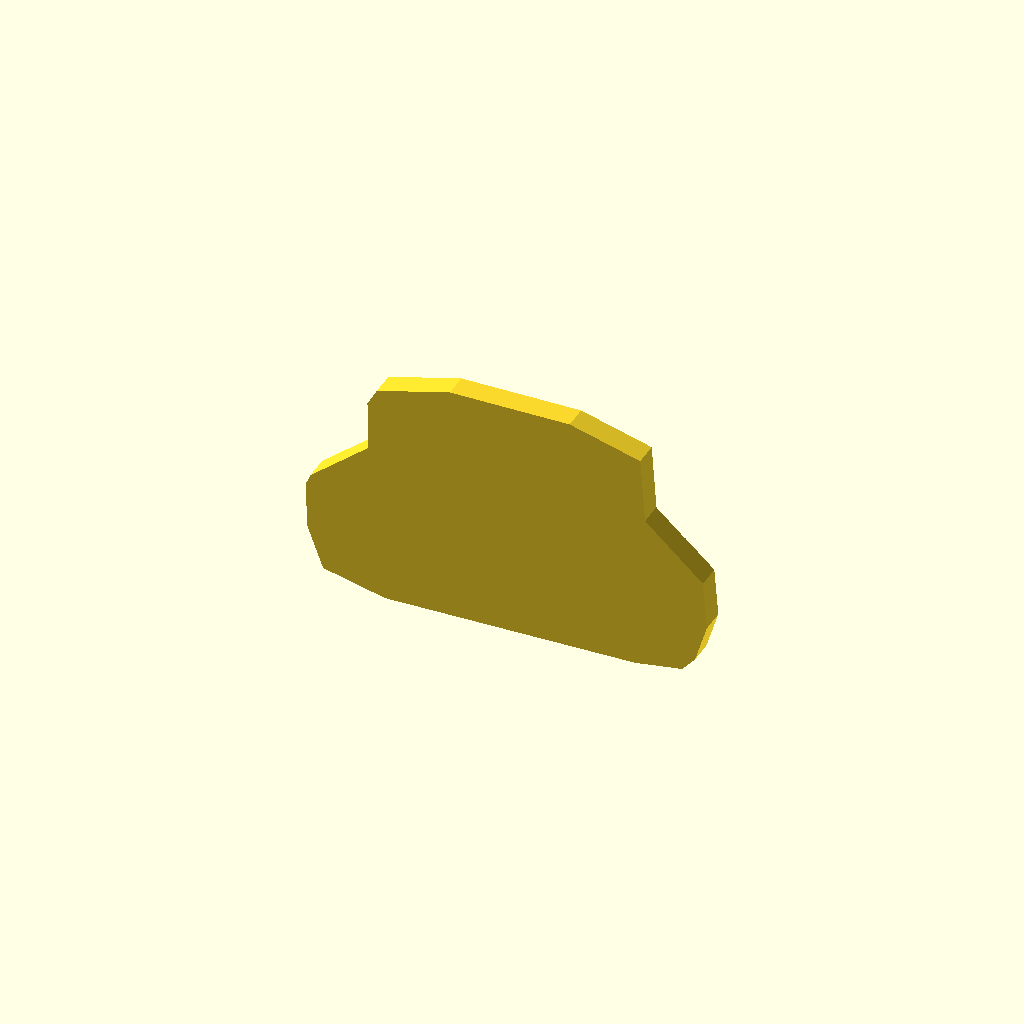
Cell 1: the model at its default parameters.
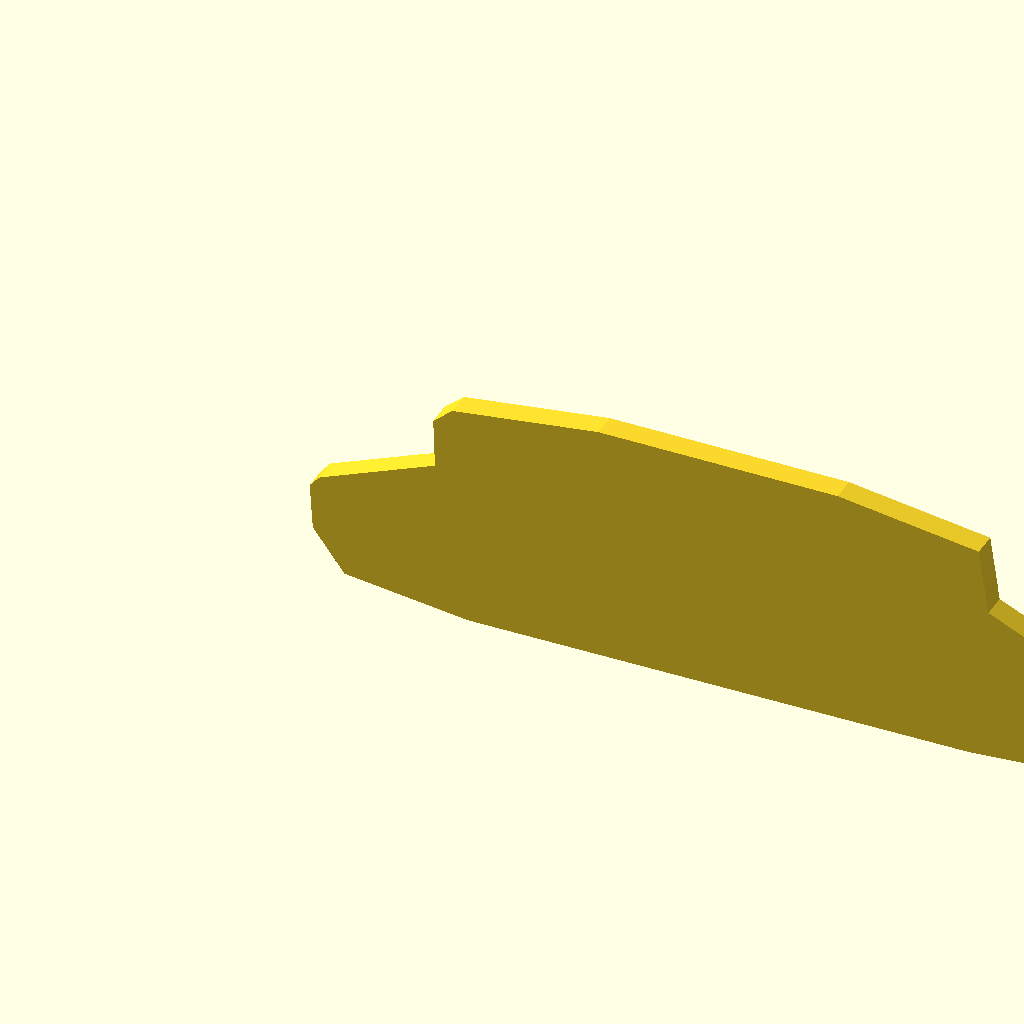
Cell 2: width = 240 (everything else at default).
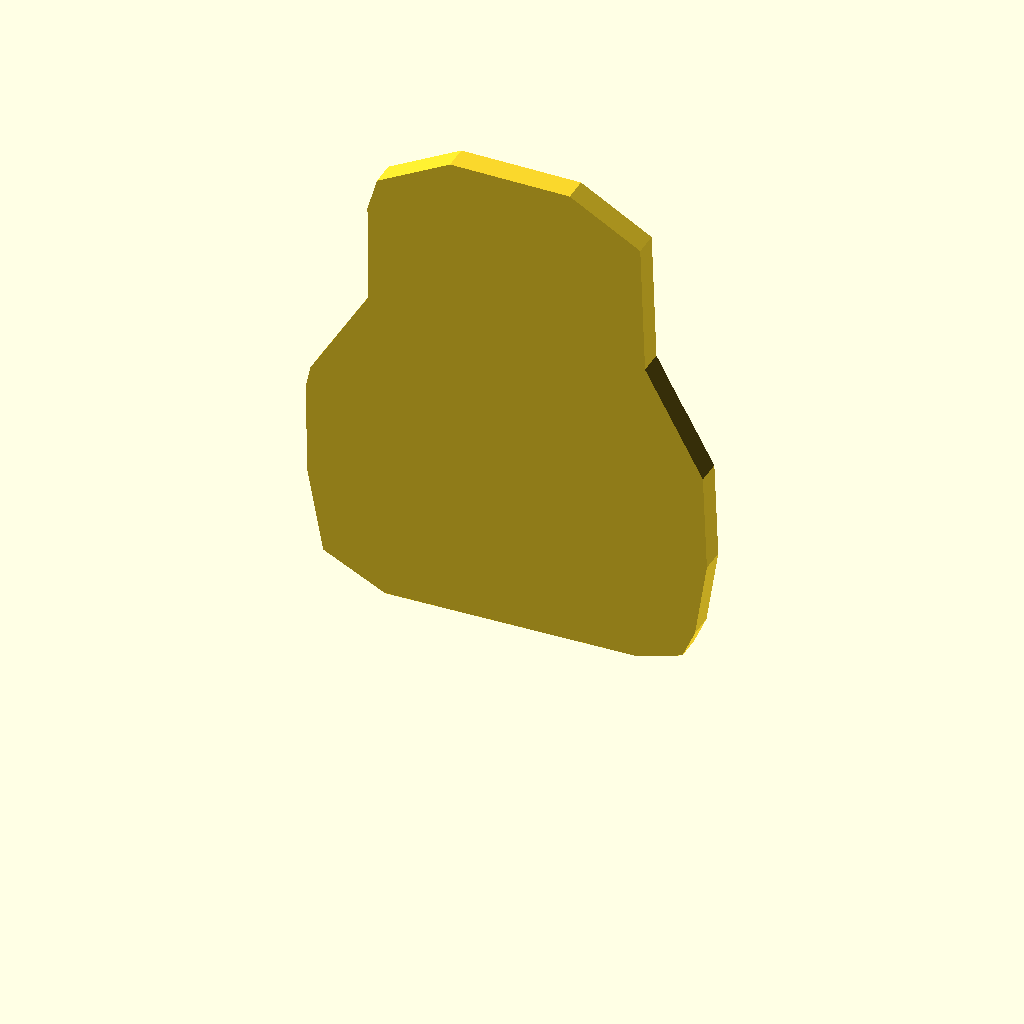
Cell 3 — height set to 150.14, the other parameters unchanged.
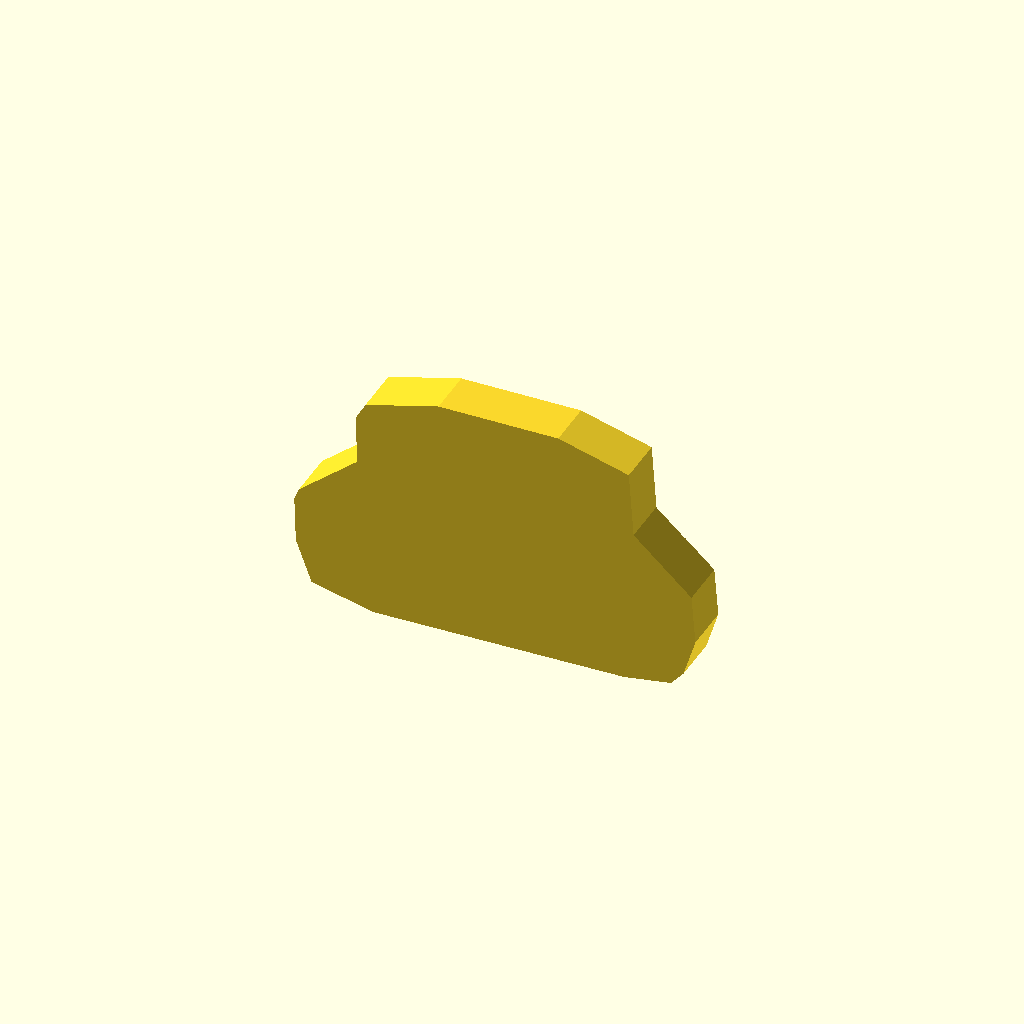
Cell 4: the same model with depth = 14.32.
All cells are drawn from one camera (rotation 55°, 0°, 25°, orthographic, colour scheme Cornfield), so only the parameter changes between them.
Source of the model, docs/evidence/silhouette-preservation/new-model.scad:
/* doodle-meta {"version":1,"parameters":{"width":{"label":"Overall width","description":"Changes the body width","unit":"mm","feature":"body_width"},"height":{"label":"Overall height","description":"Changes the body height","unit":"mm","feature":"body_height"},"depth":{"label":"Overall depth","description":"Changes the body depth","unit":"mm","feature":"body_depth"},"slot_count":{"label":"Grille slot count","description":"Number of vertical grille slots","unit":"count","feature":"grille_slots"},"slot_width":{"label":"Grille slot width","description":"Width of each vertical grille slot","unit":"mm","feature":"grille_slots"},"slot_height":{"label":"Grille slot height","description":"Height of each vertical grille slot","unit":"mm","feature":"grille_slots"},"headlight_diameter":{"label":"Headlight diameter","description":"Diameter of the circular headlight cutouts","unit":"mm","feature":"headlights"}},"features":{"body_width":{"kind":"dimension","axis":"x","label":"Overall width"},"body_height":{"kind":"dimension","axis":"z","label":"Overall height"},"body_depth":{"kind":"dimension","axis":"y","label":"Overall depth"},"grille_slots":{"kind":"region","label":"Grille slots","min":[{"parameter":"width","scale":0.2895},{"parameter":"depth","scale":0,"offset":0},{"parameter":"height","scale":0.1324}],"max":[{"parameter":"width","scale":0.7027},{"parameter":"depth","scale":1,"offset":0},{"parameter":"height","scale":0.7417}]},"headlights":{"kind":"region","label":"Headlights","min":[{"parameter":"width","scale":0.0927},{"parameter":"depth","scale":0,"offset":0},{"parameter":"height","scale":0.4893}],"max":[{"parameter":"width","scale":0.9035},{"parameter":"depth","scale":1,"offset":0},{"parameter":"height","scale":0.7509}]}}} */

// Parameters
width = 120.0;
height = 75.07;
depth = 7.16;
slot_count = 7;
slot_width = 4.86;
slot_height = 45.74;
headlight_diameter = 19.69;

// Derived constants
eps = 0.1;

// Front view outer profile polygon (normalized u, v)
// Mapped to CAD: X = u * width, Z = (1 - v) * height
front_profile_norm = [
    [0.0097, 0.5785],
    [0.0135, 0.757],
    [0.0521, 0.9202],
    [0.2027, 0.9787],
    [0.8127, 0.9693],
    [0.9267, 0.9417],
    [0.9575, 0.8863],
    [0.9865, 0.7385],
    [0.9768, 0.5509],
    [0.8359, 0.3478],
    [0.8243, 0.0954],
    [0.6524, 0.0185],
    [0.3609, 0.0185],
    [0.1833, 0.0954],
    [0.1601, 0.16],
    [0.1622, 0.3509],
    [0.0213, 0.5354]
];

// Convert normalized front profile to CAD coordinates (X, Z)
function front_profile_cad(p) = [p[0] * width, (1 - p[1]) * height];

// Generate CAD polygon points
front_poly_cad = [for (p = front_profile_norm) front_profile_cad(p)];

// Top view outer profile polygon (normalized u, v)
// Mapped to CAD: X = u * width, Y = (1 - v) * depth
top_profile_norm = [
    [0.0096, 0.2255],
    [0.0115, 0.7086],
    [0.8944, 0.8064],
    [0.9732, 0.7725],
    [0.9866, 0.5469],
    [0.9789, 0.2255],
    [0.9501, 0.1597]
];

// Convert normalized top profile to CAD coordinates (X, Y)
function top_profile_cad(p) = [p[0] * width, (1 - p[1]) * depth];

// Generate CAD polygon points for top view
top_poly_cad = [for (p = top_profile_norm) top_profile_cad(p)];

// Headlight centers in CAD coordinates
// Left headlight: center_view_normalized [0.1747, 0.437]
// X = 0.1747 * width, Z = (1 - 0.437) * height
headlight_left_x = 0.1747 * width;
headlight_left_z = (1 - 0.437) * height;

// Right headlight: center_view_normalized [0.8253, 0.437]
// X = 0.8253 * width, Z = (1 - 0.437) * height
headlight_right_x = 0.8253 * width;
headlight_right_z = (1 - 0.437) * height;

// Grille slots parameters
// Slots are centered vertically in the front view.
// Center v = 0.437 -> Z_center = (1 - 0.437) * height
// Slot height is slot_height.
// Slot width is slot_width.
// Slots are distributed horizontally.
// The slots span from u=0.2895 to u=0.7027 roughly (based on bounding boxes of contours).
// Let's calculate the start and end X for the slot array.
// Leftmost slot center u ~ 0.3098, Rightmost slot center u ~ 0.6891.
// Spacing between centers: (0.6891 - 0.3098) / (7 - 1) = 0.3793 / 6 = 0.063216
// First slot center X = 0.3098 * width
// Last slot center X = 0.6891 * width

slot_start_u = 0.3098;
slot_end_u = 0.6891;
slot_pitch_u = (slot_end_u - slot_start_u) / (slot_count - 1);

// Module for the main body
module grille_body() {
    // Create the 3D body by extruding the front profile along Y
    // The front profile is in XZ plane. Extrude along Y.
    // We need to create a polygon in XZ and extrude it along Y.
    // However, OpenSCAD's linear_extrude works on XY plane by default.
    // So we create the polygon in XY (where X is width, Y is height), then rotate it to XZ.
    
    // Create polygon in XY plane (X=width, Y=height)
    // Points are (X, Z) from front_profile_cad
    // We need to map (X, Z) to (X, Y) for linear_extrude, then rotate.
    // Actually, simpler: define polygon in XZ directly by swapping Y/Z in the polygon definition?
    // No, polygon() takes 2D points.
    // Let's define the polygon in XZ coordinates as (x, z).
    // Then use linear_extrude with convexity and rotate the whole thing?
    // Or better: define polygon in XY where Y represents Z.
    // Then rotate([90, 0, 0]) to put it in XZ plane.
    
    // Points for polygon in XY (X, Y=Z)
    poly_pts = [for (p = front_poly_cad) [p[0], p[1]]];
    
    // Extrude along Z (which will become Y after rotation)
    // Wait, if I extrude along Z, the thickness is in Z.
    // I want thickness in Y.
    // So:
    // 1. Define polygon in XZ (x, z).
    // 2. linear_extrude along Y? No, linear_extrude is always along Z.
    // 3. So define polygon in XY (x, y=z).
    // 4. linear_extrude along Z (thickness).
    // 5. Rotate([90, 0, 0]) to swap Y and Z.
    //    Original: X=width, Y=height, Z=thickness.
    //    After rotate([90,0,0]): X=width, Y=-thickness, Z=height.
    //    This puts the face in XZ plane, thickness in Y.
    
    translate([0, 0, 0])
    rotate([90, 0, 0])
    linear_extrude(height = depth, convexity = 10)
    polygon(points = poly_pts);
}

// Module for headlight cutouts
module headlight_cutouts() {
    // Left headlight
    // Cylinder axis along Y.
    // Position: X = headlight_left_x, Z = headlight_left_z, Y = depth/2 (centered)
    // Rotate([90, 0, 0]) makes cylinder axis along Y.
    // Center the cylinder in Y.
    translate([headlight_left_x, depth/2, headlight_left_z])
    rotate([90, 0, 0])
    cylinder(h = depth + 2*eps, d = headlight_diameter, center = true);

    // Right headlight
    translate([headlight_right_x, depth/2, headlight_right_z])
    rotate([90, 0, 0])
    cylinder(h = depth + 2*eps, d = headlight_diameter, center = true);
}

// Module for grille slot cutouts
module grille_slot_cutouts() {
    // Slots are vertical rectangles in XZ plane, cut along Y.
    // Use cubes.
    // Cube dimensions: X=slot_width, Y=depth+2*eps, Z=slot_height.
    // Centered in Y.
    // Positioned at specific X and Z.
    
    // Z center for slots: (1 - 0.437) * height
    slot_z_center = (1 - 0.437) * height;
    
    for (i = [0 : slot_count - 1]) {
        // Calculate X center for each slot
        slot_u_center = slot_start_u + i * slot_pitch_u;
        slot_x_center = slot_u_center * width;
        
        translate([slot_x_center, depth/2, slot_z_center])
        cube([slot_width, depth + 2*eps, slot_height], center = true);
    }
}

// Main assembly
difference() {
    grille_body();
    headlight_cutouts();
    grille_slot_cutouts();
}
Parameter table extracted from the source (name, type, default, range or options):
width: number, default 120
height: number, default 75.07
depth: number, default 7.16
slot_count: number, default 7
slot_width: number, default 4.86
slot_height: number, default 45.74
headlight_diameter: number, default 19.69
eps: number, default 0.1
